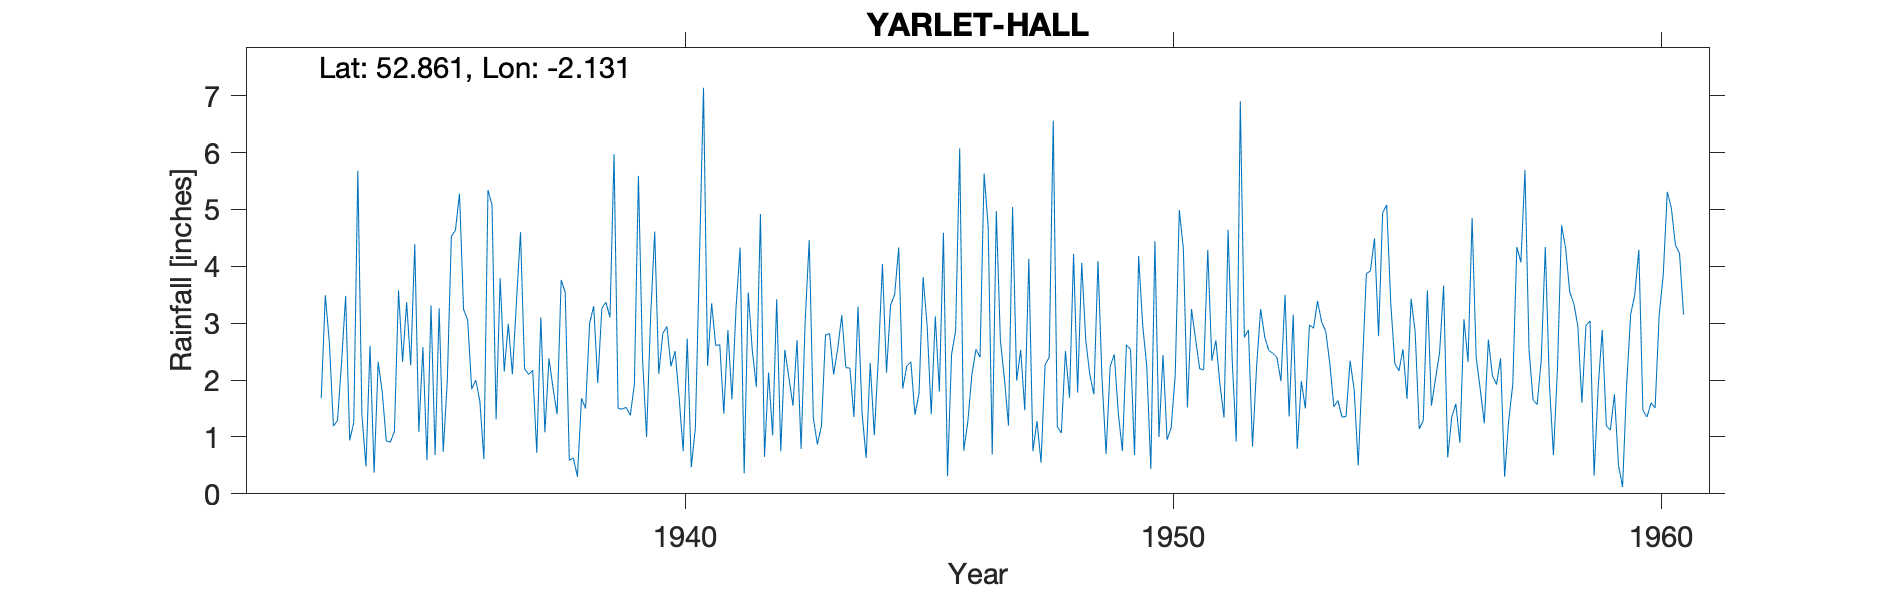

Values plotted in this chart, from the file beside it:
YARLET-HALL, , , , , , , , , , , , , , , , , , , , , , , 
Grid ref, SJ913293, Long, -2.131, Lat, 52.86, Elevation, 405, ft., , , , , , , , , , , , , , , 
Station no, 2353/3, , , , , , , , , , , , , , , , , , , , , , 
, 1931, 1932, 1933, 1934, 1935, 1936, 1937, 1938, 1939, 1940, 1941, 1942, 1943, 1944, 1945, 1946, 1947, 1948, 1949, 1950, 1951, 1952, 1953
January, , , 1.68, 2.6, 1.09, 3.06, 3.37, 3.54, 5.97, 2.82, 3.35, 4.92, 4.46, 3.29, 2.25, 2.87, 2.02, 6.56, 2.02, 0.44, 2.2, 2.88, 0.79
February, , , 3.49, 0.37, 2.58, 1.84, 4.6, 0.59, 1.5, 2.94, 2.61, 0.65, 1.34, 1.41, 2.32, 6.07, 1.2, 1.18, 0.7, 4.44, 2.18, 0.83, 1.98
March, , , 2.66, 2.32, 0.59, 2, 2.2, 0.63, 1.49, 2.24, 2.62, 2.13, 0.87, 0.63, 1.39, 0.76, 5.04, 1.07, 2.24, 1, 4.29, 2.23, 1.5
April, , , 1.19, 1.79, 3.31, 1.63, 2.1, 0.3, 1.52, 2.51, 1.41, 1.03, 1.19, 2.3, 1.76, 1.27, 1.99, 2.51, 2.45, 2.44, 2.34, 3.25, 2.97
May, , , 1.29, 0.93, 0.68, 0.61, 2.17, 1.68, 1.38, 1.7, 2.88, 3.42, 2.79, 1.03, 3.81, 2.1, 2.53, 1.69, 1.42, 0.95, 2.7, 2.76, 2.91
June, , , 2.31, 0.91, 3.26, 5.34, 0.72, 1.5, 1.92, 0.75, 1.66, 0.75, 2.82, 2.39, 2.95, 2.54, 1.47, 4.22, 0.75, 1.16, 1.92, 2.52, 3.39
July, , , 3.48, 1.1, 0.74, 5.08, 3.1, 3, 5.59, 2.73, 3.27, 2.53, 2.1, 4.04, 1.4, 2.4, 4.13, 1.78, 2.62, 2.09, 1.34, 2.47, 3.02
August, , , 0.94, 3.58, 1.99, 1.31, 1.08, 3.3, 2.39, 0.47, 4.33, 2.04, 2.55, 2.13, 3.12, 5.63, 0.75, 4.06, 2.54, 4.99, 4.64, 2.4, 2.86
September, , , 1.25, 2.32, 4.53, 3.79, 2.38, 1.95, 1, 1.16, 0.36, 1.55, 3.14, 3.32, 1.8, 4.69, 1.28, 2.7, 0.68, 4.31, 2.37, 1.98, 2.3
October, , , 5.68, 3.37, 4.63, 2.15, 1.86, 3.26, 3.12, 4.11, 3.54, 2.7, 2.22, 3.5, 4.59, 0.69, 0.55, 2.09, 4.18, 1.52, 0.92, 3.5, 1.53
November, , 2.45, 1.39, 2.26, 5.28, 2.99, 1.4, 3.37, 4.61, 7.14, 2.52, 0.79, 2.21, 4.33, 0.31, 4.97, 2.27, 1.75, 2.96, 3.25, 6.9, 1.36, 1.64
December, , , 0.48, 4.39, 3.24, 2.1, 3.76, 3.1, 2.11, 2.25, 1.88, 3.04, 1.35, 1.85, 2.45, 2.7, 2.4, 4.09, 2.24, 2.72, 2.75, 3.15, 1.35
Total, , , 25.84, 25.94, 31.92, 31.9, 28.74, 26.22, 32.6, 30.82, 30.43, 25.55, 27.04, 30.22, 28.15, 36.69, 25.63, 33.7, 24.8, 29.31, 34.55, 29.33, 26.24
NGR is from 1950s record and is Yarlet H…, , , , , , , , , , , , , , , , , , , , , , , 
